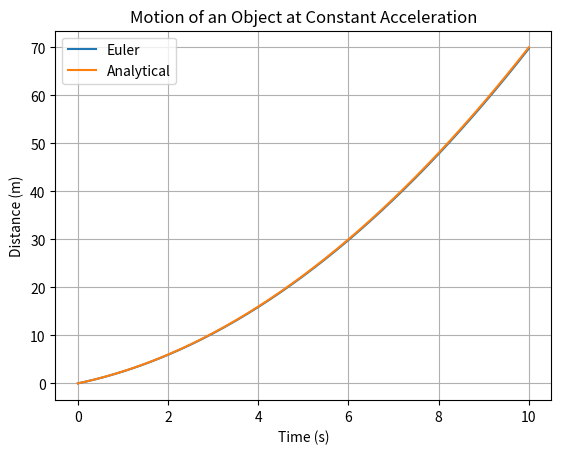

Source code (Python):
import numpy as np
import matplotlib.pyplot as plt

dt = 0.05
steps = int(round(10 / dt))
t = np.linspace(0, 10, steps + 1)
x_0 = 0.0
v_0 = 2.0
x = x_0
v = v_0
a = 1.0
position = [x_0]
velocity = [v_0]

def dynamics(v,a):
    dxdt = v
    dvdt = a
    return dxdt, dvdt

for i in range(steps):
    dxdt, dvdt = dynamics(v, a)
    x = x + dxdt * dt
    v = v + dvdt * dt
    position.append(x)
    velocity.append(v)

analytical_position = x_0 + v_0 * t + 0.5 * a * t**2
analytical_velocity = v_0 + a * t

error = abs(analytical_position - position)

#print(f"Position: {x:.2f} m, Velocity: {v:.2f} m/s")
print(error[-1])
print(max(error))

plt.plot(t, position, label="Euler")
plt.plot(t, analytical_position, label="Analytical")
plt.xlabel('Time (s)')
plt.ylabel('Distance (m)')
plt.title('Motion of an Object at Constant Acceleration')
plt.grid()
plt.legend(loc="upper left")
plt.show()
